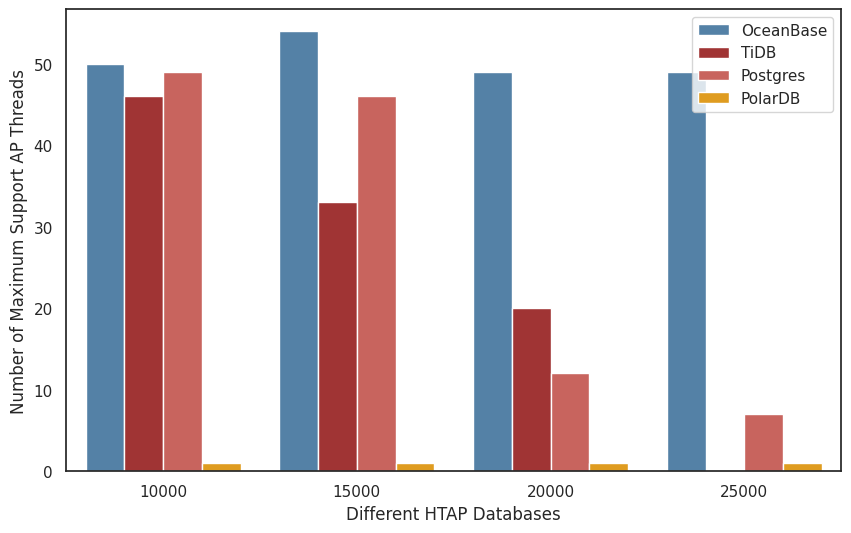

Generate this figure with matplotlib:
import pandas as pd
import numpy as np
import matplotlib.pyplot as plt
import seaborn as sns

if __name__ == '__main__':
    # create DataFrame
    plt.figure(figsize=(10, 6))
    df = pd.DataFrame(
        {'Database': ['OceanBase', 'TiDB', 'Postgres', 'PolarDB', 'OceanBase', 'TiDB', 'Postgres', 'PolarDB',
                      'OceanBase', 'TiDB', 'Postgres', 'PolarDB', 'OceanBase', 'TiDB', 'Postgres', 'PolarDB'],
         'Max AP Threads Number': [50, 46, 49, 1,
                                   54, 33, 46, 1,
                                   49, 20, 12, 1,
                                   49, 0, 7, 1],
         'TpmC': ['10000', '10000', '10000', '10000', '15000',
                  '15000', '15000', '15000', '20000', '20000',
                  '20000', '20000', '25000', '25000', '25000', '25000']})
    # set seaborn plotting aesthetics
    sns.set(style='white')
    # create grouped bar chart
    sns.barplot(x='TpmC', y='Max AP Threads Number', hue='Database', data=df,
                palette=['steelblue', 'firebrick', sns.xkcd_rgb["pale red"], 'orange'])
    # add overall title
    # add axis titles
    plt.xlabel('Different HTAP Databases')
    plt.ylabel('Number of Maximum Support AP Threads')
    plt.legend(loc='best')
    # rotate x-axis labels
    plt.show()
